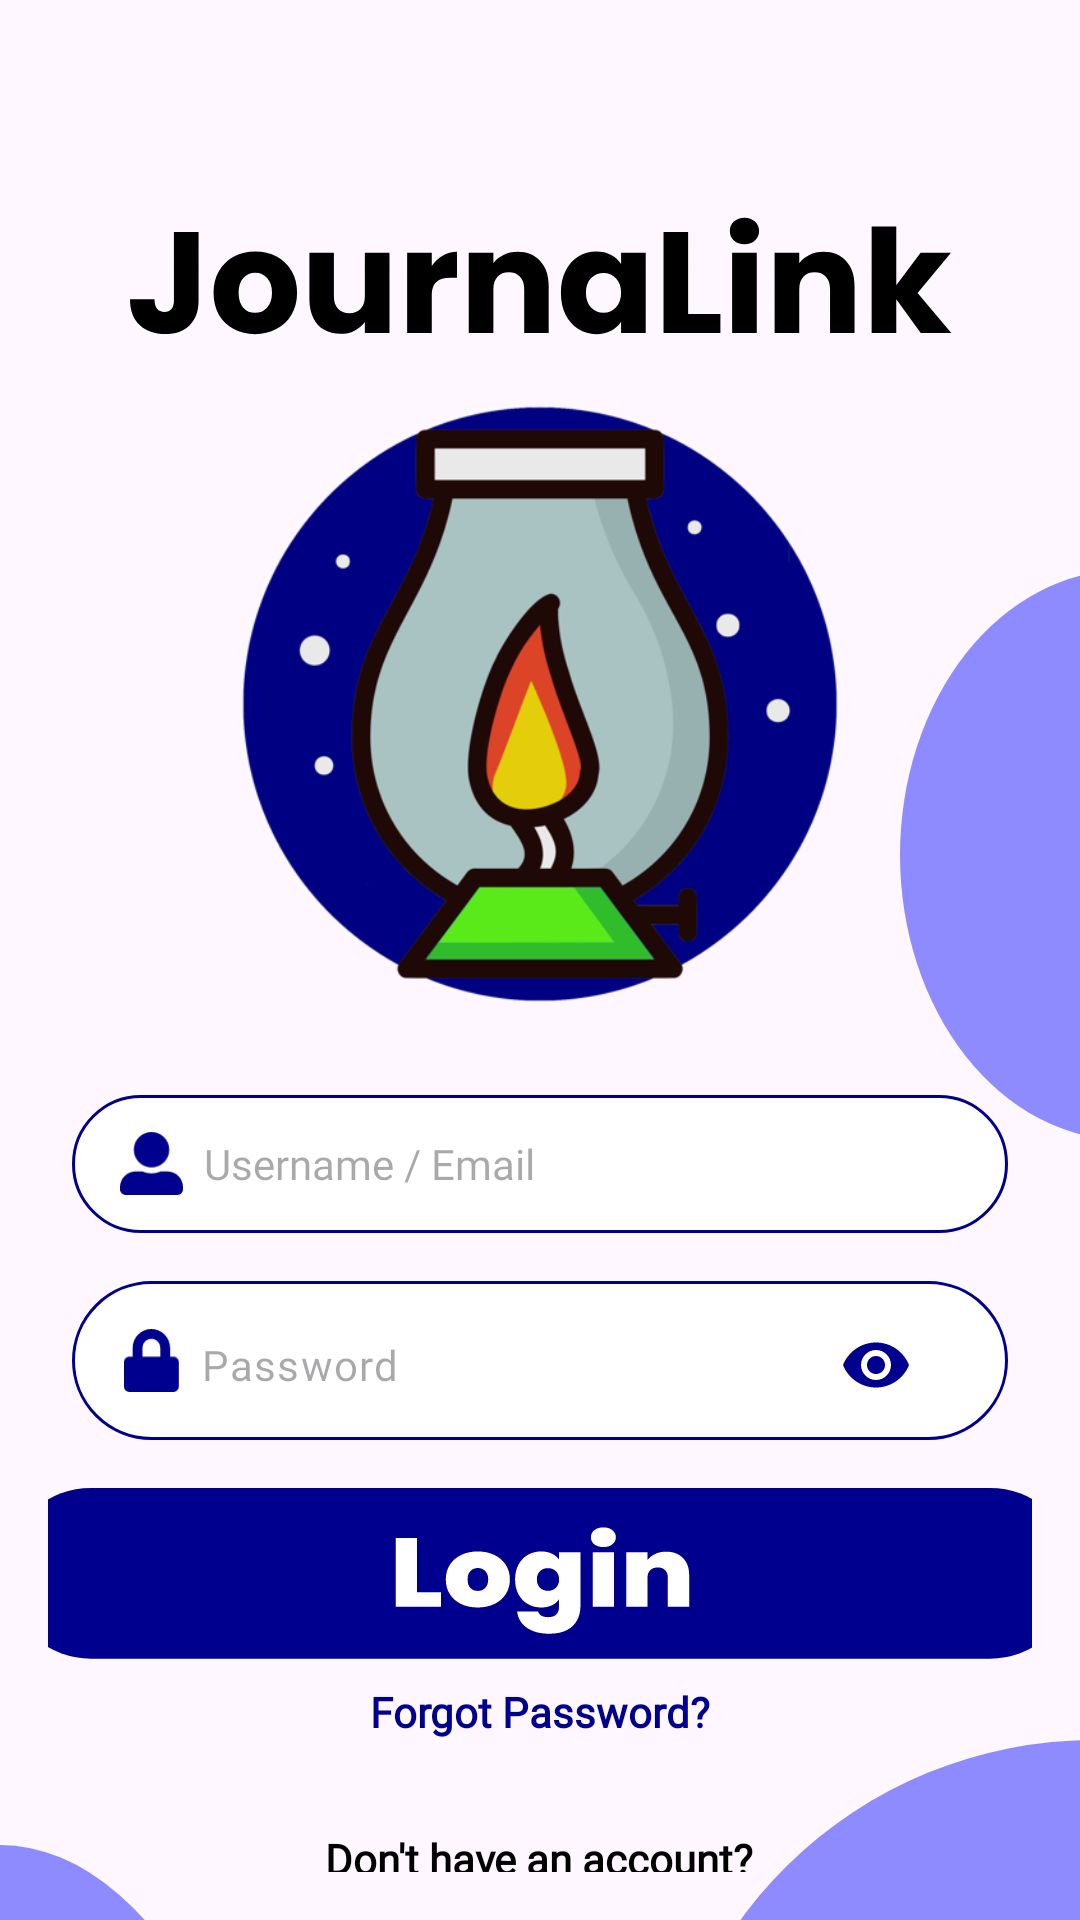

Here is an Android app screen rendered from its layout file. Give the layout XML and the strings, colors and styles it references.
<!-- AndroidManifest.xml: application theme Theme.JournaLink -->
<!-- res/layout/activity_main.xml -->
<?xml version="1.0" encoding="utf-8"?>
<androidx.constraintlayout.widget.ConstraintLayout xmlns:android="http://schemas.android.com/apk/res/android"
    xmlns:app="http://schemas.android.com/apk/res-auto"
    xmlns:tools="http://schemas.android.com/tools"
    android:layout_width="match_parent"
    android:layout_height="match_parent"
    tools:context=".MainActivity">

    
    <View
        android:id="@+id/leftCircle1"
        android:layout_width="40dp"
        android:layout_height="190dp"
        android:layout_marginStart="0dp"
        android:layout_marginTop="0dp"
        android:background="@drawable/circle_upperleft"
        app:layout_constraintStart_toStartOf="parent"
        app:layout_constraintTop_toTopOf="parent" />

    <View
        android:id="@+id/leftCircle2"
        android:layout_width="104dp"
        android:layout_height="172dp"
        android:layout_marginStart="0dp"
        android:layout_marginTop="615dp"
        android:background="@drawable/circle_lower_left"
        app:layout_constraintStart_toStartOf="parent"
        app:layout_constraintTop_toTopOf="parent" />

    
    <View
        android:id="@+id/rightCircle1"
        android:layout_width="60dp"
        android:layout_height="190dp"
        android:background="@drawable/circle_upper_right"
        android:layout_marginEnd="0dp"
        android:layout_marginTop="190dp"
        app:layout_constraintEnd_toEndOf="parent"
        app:layout_constraintTop_toTopOf="parent" />

    <View
        android:id="@+id/rightCircle2"
        android:layout_width="140dp"
        android:layout_height="205dp"
        android:layout_marginEnd="0dp"
        android:layout_marginTop="580dp"
        android:background="@drawable/circle_lower_right"
        app:layout_constraintEnd_toEndOf="parent"
        app:layout_constraintTop_toTopOf="parent" />

    <LinearLayout
        android:layout_width="match_parent"
        android:layout_height="wrap_content"
        android:orientation="vertical"
        android:padding="16dp"
        app:layout_constraintTop_toTopOf="parent"
        app:layout_constraintBottom_toBottomOf="parent">

        <ImageView
            android:id="@+id/appName"
            android:layout_width="match_parent"
            android:layout_height="wrap_content"
            android:layout_marginTop="56dp"
            app:srcCompat="@drawable/journalinkname_txt" />

        <ImageView
            android:id="@+id/appLogo"
            android:layout_width="230dp"
            android:layout_height="215dp"
            android:layout_gravity="center"
            android:layout_marginTop="15dp"
            android:layout_marginBottom="15dp"
            android:scaleType="centerCrop"
            android:src="@drawable/journalink_app_logo" />

        <FrameLayout
            android:id="@+id/usernameEditTextContainer"
            android:layout_width="match_parent"
            android:layout_height="46dp"
            android:layout_margin="8dp"
            android:background="@drawable/rounded_frame_layout"
            android:paddingStart="12dp"
            android:paddingEnd="12dp"
            app:layout_constraintTop_toBottomOf="@id/appLogo">

            <EditText
                android:id="@+id/usernameEditText"
                style="@style/CustomEditTextStyle"
                android:layout_width="match_parent"
                android:layout_height="wrap_content"
                android:layout_gravity="start|center_vertical"
                android:layout_marginStart="32dp"
                android:layout_marginTop="8dp"
                android:layout_marginEnd="8dp"
                android:layout_marginBottom="8dp"
                android:background="@null"
                android:hint="Username / Email"
                android:textColor="@color/black"
                app:layout_constraintTop_toTopOf="parent"
                app:layout_constraintBottom_toBottomOf="parent" />

            <ImageView
                android:layout_width="29dp"
                android:layout_height="29dp"
                android:layout_gravity="start|center_vertical"
                android:padding="4dp"
                app:srcCompat="@drawable/username_icon" />
        </FrameLayout>

        <FrameLayout
            android:id="@+id/passwordEditTextContainer"
            android:layout_width="match_parent"
            android:layout_height="53dp"
            android:layout_margin="8dp"
            android:background="@drawable/rounded_frame_layout"
            android:paddingStart="12dp"
            android:paddingEnd="12dp"
            app:layout_constraintTop_toBottomOf="@id/usernameEditTextContainer">

            <ImageView
                android:layout_width="29dp"
                android:layout_height="29dp"
                android:layout_gravity="start|center_vertical"
                android:padding="4dp"
                app:srcCompat="@drawable/password_icon" />

            <com.google.android.material.textfield.TextInputLayout
                android:id="@+id/passwordTextInputLayout"
                android:layout_width="match_parent"
                android:layout_height="wrap_content"
                app:hintAnimationEnabled="false"
                app:hintEnabled="false"
                app:passwordToggleEnabled="true"
                app:passwordToggleTint="@color/blue">

                <EditText
                    android:id="@+id/passwordEditText"
                    style="@style/CustomEditTextStyle"
                    android:layout_width="match_parent"
                    android:layout_height="56dp"
                    android:layout_gravity="start|center_vertical"
                    android:layout_marginStart="15dp"
                    android:layout_marginTop="10dp"
                    android:layout_marginEnd="8dp"
                    android:background="@android:color/transparent"
                    android:hint="Password"
                    android:inputType="textPassword"
                    android:textColor="@color/black"
                    app:layout_constraintBottom_toBottomOf="parent"
                    app:layout_constraintTop_toTopOf="parent" />
            </com.google.android.material.textfield.TextInputLayout>
        </FrameLayout>

        <ImageButton
            android:id="@+id/loginButton"
            style="@style/LoginButton"
            android:src="@null"
            app:layout_constraintTop_toBottomOf="@id/passwordEditTextContainer" />


        <TextView
            android:id="@+id/forgotPasswordText"
            style="@style/CustomEditTextStyle"
            android:layout_width="wrap_content"
            android:layout_height="wrap_content"
            android:layout_gravity="center"
            android:text="Forgot Password?"
            android:textColor="@color/blue"
            android:textSize="14sp"
            android:textStyle="bold"
            app:layout_constraintTop_toBottomOf="@id/loginButton" />

        <TextView
            android:id="@+id/dontHaveAccountText"
            style="@style/CustomEditTextStyle"
            android:layout_width="wrap_content"
            android:layout_height="wrap_content"
            android:layout_gravity="center"
            android:layout_marginTop="30dp"
            android:text="Don't have an account?"
            android:textColor="@color/black"
            android:textSize="14sp"
            android:textStyle="bold"
            app:layout_constraintTop_toBottomOf="@id/forgotPasswordText" />

        <ImageButton
            android:id="@+id/signUpButton"
            style="@style/SignUpButton"
            android:src="@null"
            app:layout_constraintTop_toBottomOf="@id/dontHaveAccountText" />

    </LinearLayout>

</androidx.constraintlayout.widget.ConstraintLayout>
<!-- resources referenced by this layout -->
<resources>
  <color name="black">#FF000000</color>
  <color name="blue">#00008F</color>
  <!-- drawable circle_lower_left (drawable) -->
  <vector xmlns:android="http://schemas.android.com/apk/res/android"
      android:width="90dp"
      android:height="74dp"
      android:viewportWidth="90"
      android:viewportHeight="74">
    <path
        android:pathData="M-90,94a90,94 0,1 0,180 0a90,94 0,1 0,-180 0z"
        android:fillColor="#0000FF"
        android:fillAlpha="0.44"/>
  </vector>
  <!-- drawable circle_lower_right (drawable) -->
  <vector xmlns:android="http://schemas.android.com/apk/res/android"
      android:width="87dp"
      android:height="135dp"
      android:viewportWidth="87"
      android:viewportHeight="135">
    <path
        android:pathData="M0,94a90,94 0,1 0,180 0a90,94 0,1 0,-180 0z"
        android:fillColor="#0000FF"
        android:fillAlpha="0.44"/>
  </vector>
  <!-- drawable circle_upper_right (drawable) -->
  <vector xmlns:android="http://schemas.android.com/apk/res/android"
      android:width="72dp"
      android:height="188dp"
      android:viewportWidth="72"
      android:viewportHeight="188">
    <path
        android:pathData="M0,94a90,94 0,1 0,180 0a90,94 0,1 0,-180 0z"
        android:fillColor="#0000FF"
        android:fillAlpha="0.44"/>
  </vector>
  <!-- drawable password_icon (drawable) -->
  <vector xmlns:android="http://schemas.android.com/apk/res/android"
      android:width="22dp"
      android:height="25dp"
      android:viewportWidth="22"
      android:viewportHeight="25">
    <path
        android:pathData="M19.531,10.938H18.359V7.422C18.359,3.33 15.029,0 10.938,0C6.846,0 3.516,3.33 3.516,7.422V10.938H2.344C1.05,10.938 0,11.987 0,13.281V22.656C0,23.95 1.05,25 2.344,25H19.531C20.825,25 21.875,23.95 21.875,22.656V13.281C21.875,11.987 20.825,10.938 19.531,10.938ZM14.453,10.938H7.422V7.422C7.422,5.483 8.999,3.906 10.938,3.906C12.876,3.906 14.453,5.483 14.453,7.422V10.938Z"
        android:fillColor="#00008F"/>
  </vector>
  <!-- drawable rounded_frame_layout (drawable) -->
  <?xml version="1.0" encoding="utf-8"?>
  <shape xmlns:android="http://schemas.android.com/apk/res/android">
      <solid android:color="@color/white" />
      <stroke
          android:width="1dp"
          android:color="@color/blue" />
      <corners android:radius="30dp" />
  </shape>
  <style name="CustomEditTextStyle">
          <item name="android:textColor">@color/black</item>
          <item name="android:textSize">14sp</item>
          <item name="android:fontFamily">@font/poppins_regular1</item>
      </style>
  <style name="LoginButton" parent="Widget.AppCompat.Button">
          <item name="android:layout_width">361dp</item>
          <item name="android:layout_height">65dp</item>
          <item name="android:layout_gravity">center</item>
          <item name="android:layout_marginTop">8dp</item>
          <item name="android:background">@drawable/login_btn</item>
      </style>
  <style name="SignUpButton" parent="Widget.AppCompat.Button">
          <item name="android:layout_width">match_parent</item>
          <item name="android:layout_height">wrap_content</item>
          <item name="android:layout_gravity">center</item>
          <item name="android:background">@drawable/sign_up_btn</item>
      </style>
  <style name="Theme.JournaLink" parent="Base.Theme.JournaLink" />
  <color name="white">#FFFFFFFF</color>
  <style name="Base.Theme.JournaLink" parent="Theme.Material3.Light.NoActionBar">
          
          
      </style>
</resources>
